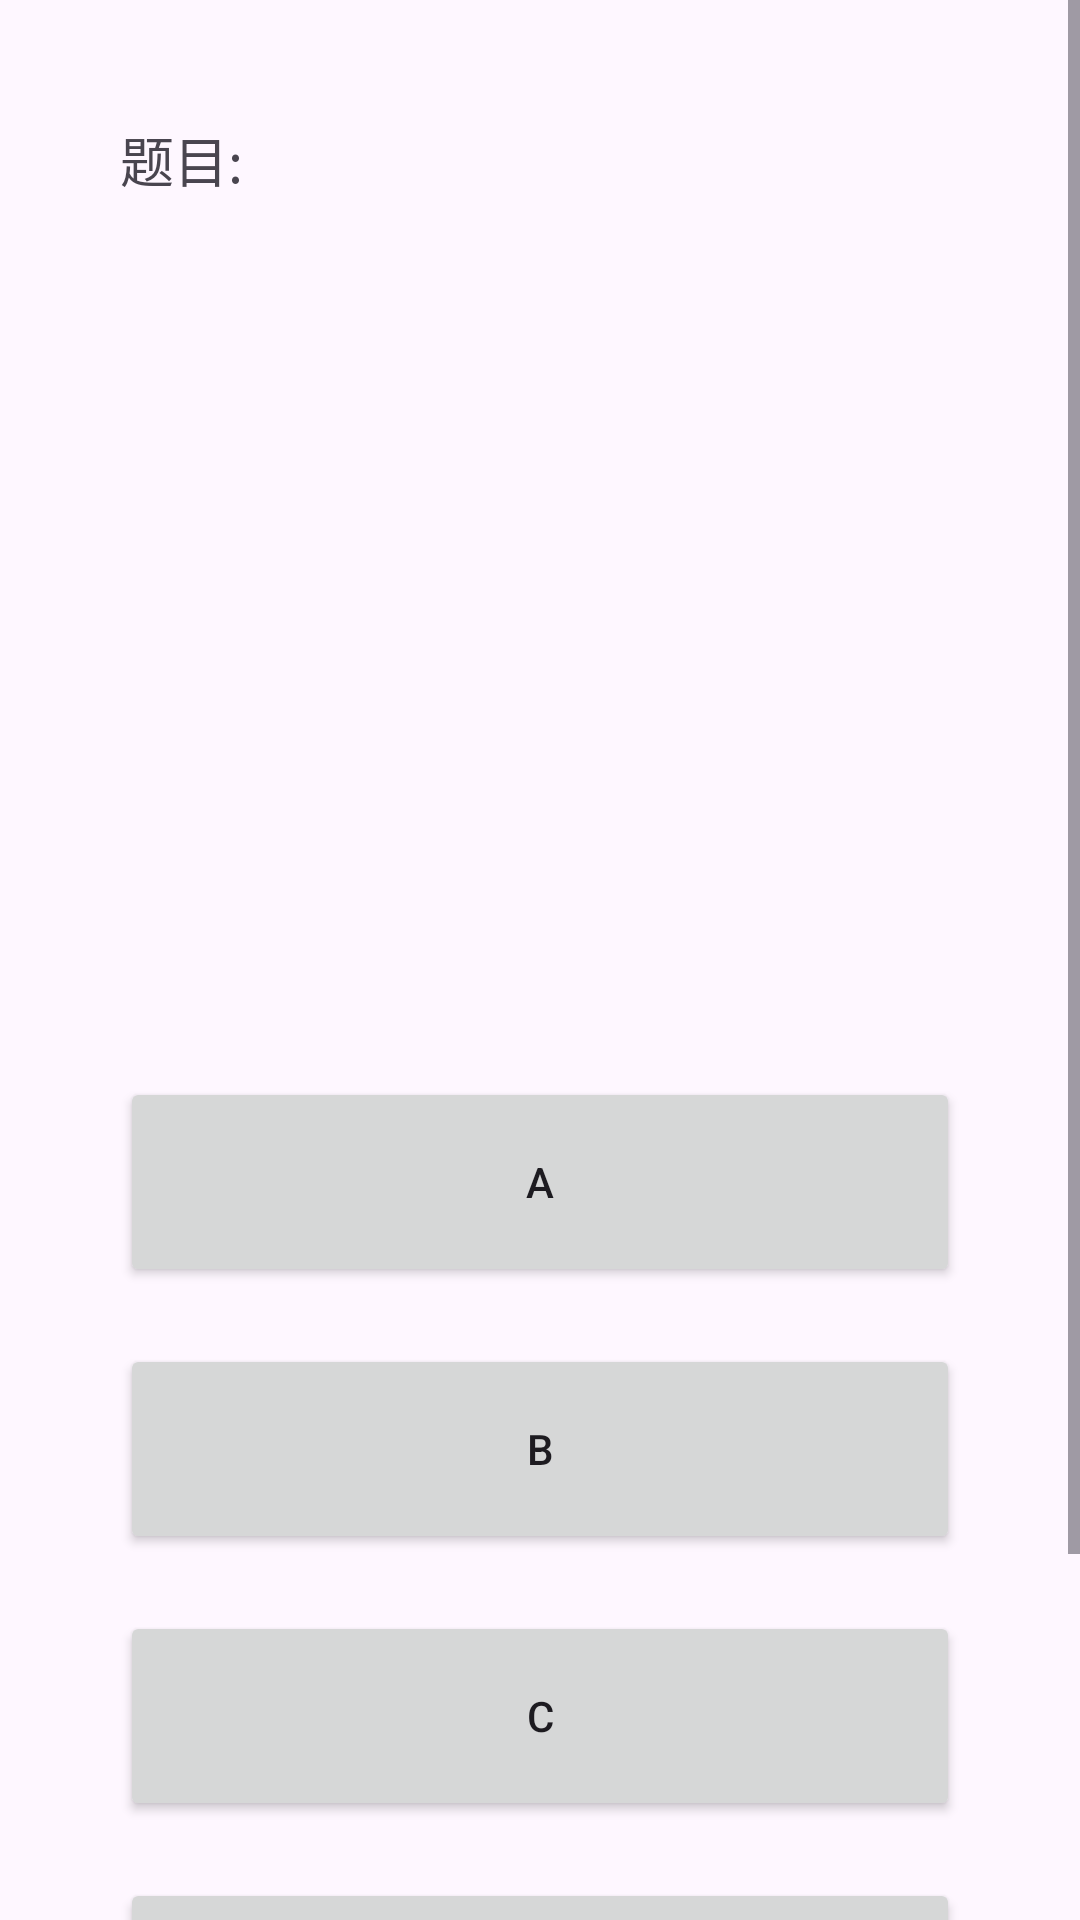

This screen was rendered from an Android layout file. Write that file and the resources it references.
<!-- AndroidManifest.xml: application theme Theme.AndroidDoExercise -->
<!-- res/layout/activity_do_exercise.xml -->
<?xml version="1.0" encoding="utf-8"?>
<LinearLayout xmlns:android="http://schemas.android.com/apk/res/android"
    xmlns:app="http://schemas.android.com/apk/res-auto"
    android:layout_width="match_parent"
    android:layout_height="match_parent"
    >

    <ScrollView
        android:layout_width="match_parent"
        android:layout_height="match_parent">

        <LinearLayout
            android:layout_width="match_parent"
            android:layout_height="match_parent"
            android:layout_margin="20dp"
            android:orientation="vertical"
            android:padding="20dp">

            <TextView
                android:id="@+id/topic_text"
                android:layout_width="match_parent"
                android:layout_height="wrap_content"
                android:autoSizeTextType="none"
                android:includeFontPadding="false"
                android:maxHeight="300dp"
                android:minHeight="300dp"
                android:text="题目:"
                android:textSize="18sp" />

            <Button
                android:id="@+id/A_button"
                android:layout_width="match_parent"
                android:layout_height="wrap_content"
                android:layout_marginTop="19dp"
                android:maxHeight="70dp"
                android:minHeight="70dp"
                android:text="A" />

            <Button
                android:id="@+id/B_button"
                android:layout_width="match_parent"
                android:layout_height="wrap_content"
                android:layout_marginTop="19dp"
                android:maxHeight="70dp"
                android:minHeight="70dp"
                android:text="B" />

            <Button
                android:id="@+id/C_button"
                android:layout_width="match_parent"
                android:layout_height="wrap_content"
                android:layout_marginTop="19dp"
                android:maxHeight="70dp"
                android:minHeight="70dp"
                android:text="C" />

            <Button
                android:id="@+id/D_button"
                android:layout_width="match_parent"
                android:layout_height="wrap_content"
                android:layout_marginTop="19dp"
                android:maxHeight="70dp"
                android:minHeight="70dp"
                android:text="D" />

            <TextView
                android:id="@+id/answer_text"
                android:layout_width="match_parent"
                android:layout_height="wrap_content"
                android:layout_marginTop="19dp"
                android:text="答案:"
                android:textSize="16sp" />

            <TextView
                android:id="@+id/analyze_text"
                android:layout_width="match_parent"
                android:layout_height="wrap_content"
                android:layout_marginTop="9dp"
                android:text="解析"
                android:textSize="16sp" />

        </LinearLayout>

    </ScrollView>

</LinearLayout>
<!-- resources referenced by this layout -->
<resources>
  <style name="Theme.AndroidDoExercise" parent="Base.Theme.AndroidDoExercise" />
  <style name="Base.Theme.AndroidDoExercise" parent="Theme.Material3.DayNight.NoActionBar">
          
          
      </style>
</resources>
